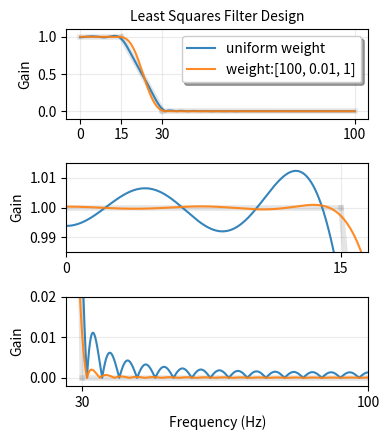

Recreate this plot in Python.
from __future__ import division, print_function

import numpy as np
from scipy.signal import firls, freqz
import matplotlib.pyplot as plt


numtaps = 43

fs = 200
f1 = 15
f2 = 30

bands = np.array([0, f1, f1, f2, f2, 0.5*fs])
desired = np.array([1,  1,  1,  0,  0,      0])
taps1 = firls(numtaps, bands, desired, fs=fs)

w1, h1 = freqz(taps1, worN=8000)
w1 *= 0.5*fs/np.pi

wts = [100, .01, 1]
taps2 = firls(numtaps, bands, desired, weight=wts, fs=fs)

w2, h2 = freqz(taps2, worN=8000)
w2 *= 0.5*fs/np.pi


plt.figure(figsize=(4.0, 4.5))

plt.subplot(3, 1, 1)

for band, des in zip(bands.reshape(-1, 2), desired.reshape(-1, 2)):
    plt.plot(band, des, 'k', alpha=0.1, linewidth=4)
plt.plot(w1, np.abs(h1), alpha=0.9, label='uniform weight')
plt.plot(w2, np.abs(h2), alpha=0.9, label='weight:%s' % (wts,))

plt.ylim(-0.1, 1.1)
plt.ylabel('Gain')
ax = plt.gca()
xticks = np.r_[bands[::2], bands[-1]]
ax.set_xticks(xticks)
xticklabels = ['%g' % f for f in xticks]
ax.set_xticklabels(xticklabels)
plt.grid(alpha=0.25)
plt.legend(framealpha=1, shadow=True)
plt.title('Least Squares Filter Design', fontsize=10)

plt.subplot(3, 1, 2)

for band, des in zip(bands.reshape(-1, 2), desired.reshape(-1, 2)):
    plt.plot(band, des, 'k', alpha=0.1, linewidth=4)
plt.plot(w1, np.abs(h1), alpha=0.9)
plt.plot(w2, np.abs(h2), alpha=0.9)

ax = plt.gca()
ax.set_xticks(xticks)
ax.set_xticklabels(xticklabels)

plt.ylim(0.985, 1.015)
plt.ylabel('Gain')
plt.xlim(0, 1.1*f1)

plt.grid(alpha=0.25)

plt.subplot(3, 1, 3)

for band, des in zip(bands.reshape(-1, 2), desired.reshape(-1, 2)):
    plt.plot(band, des, 'k', alpha=0.1, linewidth=4)
plt.plot(w1, np.abs(h1), alpha=0.9)
plt.plot(w2, np.abs(h2), alpha=0.9)

ax = plt.gca()
ax.set_xticks(xticks)
ax.set_xticklabels(xticklabels)

plt.ylim(-0.002, 0.02)
plt.xlim(0.87*f2, 0.5*fs)
plt.grid(alpha=0.25)
plt.ylabel('Gain')

plt.xlabel('Frequency (Hz)')

plt.tight_layout()
# plt.savefig('firls_example.pdf')
plt.show()

